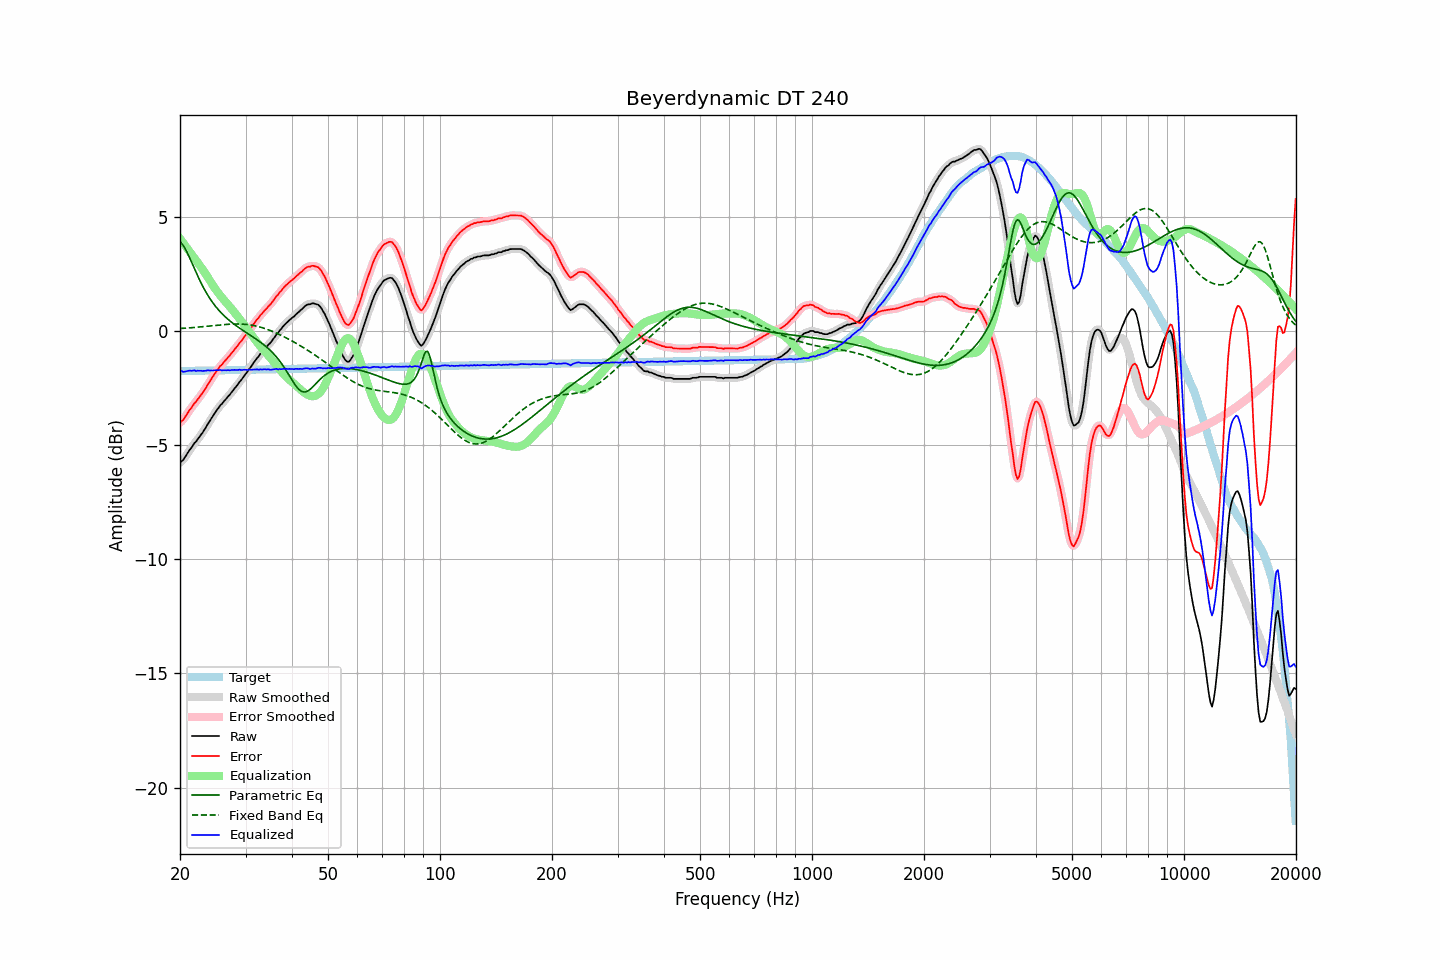

Source data for this figure (header and first rows):
frequency, raw, error, smoothed, error_smoothed, equalization, parametric_eq, fixed_band_eq, equalized_raw, equalized_smoothed, target
20.00, -5.77, -4.01, -5.78, -4.02, 4.05, 3.91, 0.11, -1.72, -1.73, -1.76
20.20, -5.71, -3.95, -5.71, -3.95, 3.95, 3.84, 0.11, -1.76, -1.76, -1.76
20.40, -5.65, -3.89, -5.63, -3.88, 3.86, 3.75, 0.12, -1.79, -1.77, -1.75
20.61, -5.54, -3.79, -5.54, -3.79, 3.76, 3.63, 0.12, -1.78, -1.78, -1.75
20.81, -5.43, -3.68, -5.43, -3.68, 3.67, 3.50, 0.13, -1.76, -1.77, -1.75
21.02, -5.32, -3.57, -5.32, -3.57, 3.57, 3.36, 0.13, -1.75, -1.75, -1.75
21.23, -5.21, -3.46, -5.22, -3.47, 3.48, 3.20, 0.14, -1.73, -1.74, -1.75
21.44, -5.13, -3.38, -5.12, -3.37, 3.38, 3.05, 0.14, -1.75, -1.73, -1.75
21.66, -5.02, -3.27, -5.02, -3.27, 3.28, 2.89, 0.15, -1.74, -1.74, -1.75
21.87, -4.91, -3.16, -4.93, -3.18, 3.19, 2.73, 0.15, -1.72, -1.74, -1.75
22.09, -4.85, -3.10, -4.83, -3.09, 3.09, 2.57, 0.16, -1.76, -1.74, -1.74
22.31, -4.74, -3.00, -4.74, -3.00, 3.00, 2.41, 0.17, -1.74, -1.74, -1.74
22.54, -4.65, -2.91, -4.65, -2.91, 2.91, 2.26, 0.17, -1.75, -1.75, -1.74
22.76, -4.55, -2.81, -4.55, -2.81, 2.81, 2.12, 0.18, -1.74, -1.74, -1.74
22.99, -4.46, -2.72, -4.46, -2.72, 2.71, 1.98, 0.19, -1.75, -1.75, -1.74
23.22, -4.35, -2.61, -4.35, -2.61, 2.60, 1.85, 0.19, -1.75, -1.75, -1.74
23.45, -4.24, -2.50, -4.24, -2.50, 2.50, 1.72, 0.20, -1.74, -1.74, -1.74
23.69, -4.11, -2.38, -4.12, -2.38, 2.38, 1.60, 0.21, -1.73, -1.73, -1.73
23.92, -4.00, -2.27, -4.00, -2.27, 2.27, 1.49, 0.21, -1.73, -1.73, -1.73
24.16, -3.89, -2.16, -3.89, -2.16, 2.16, 1.38, 0.22, -1.73, -1.73, -1.73
24.40, -3.78, -2.05, -3.78, -2.05, 2.05, 1.28, 0.23, -1.73, -1.73, -1.73
24.65, -3.67, -1.94, -3.67, -1.94, 1.94, 1.18, 0.24, -1.73, -1.73, -1.73
24.89, -3.56, -1.83, -3.56, -1.84, 1.84, 1.09, 0.24, -1.72, -1.73, -1.73
25.14, -3.46, -1.73, -3.46, -1.73, 1.74, 1.00, 0.25, -1.72, -1.72, -1.73
25.39, -3.37, -1.64, -3.36, -1.64, 1.65, 0.92, 0.26, -1.72, -1.72, -1.72
25.65, -3.26, -1.54, -3.27, -1.55, 1.56, 0.84, 0.26, -1.70, -1.72, -1.72
25.91, -3.20, -1.48, -3.19, -1.47, 1.47, 0.77, 0.27, -1.73, -1.72, -1.72
26.16, -3.11, -1.39, -3.11, -1.39, 1.39, 0.70, 0.28, -1.72, -1.72, -1.72
26.43, -3.03, -1.31, -3.03, -1.31, 1.31, 0.63, 0.28, -1.72, -1.72, -1.72
26.69, -2.95, -1.23, -2.95, -1.23, 1.23, 0.56, 0.29, -1.72, -1.72, -1.72
26.96, -2.86, -1.14, -2.87, -1.15, 1.15, 0.50, 0.29, -1.71, -1.72, -1.72
27.23, -2.79, -1.08, -2.78, -1.07, 1.06, 0.44, 0.30, -1.73, -1.72, -1.71
27.50, -2.69, -0.98, -2.69, -0.98, 0.98, 0.39, 0.30, -1.71, -1.71, -1.71
27.77, -2.61, -0.90, -2.61, -0.89, 0.89, 0.33, 0.30, -1.72, -1.71, -1.71
28.05, -2.51, -0.80, -2.52, -0.81, 0.81, 0.28, 0.30, -1.70, -1.71, -1.71
28.33, -2.43, -0.72, -2.43, -0.72, 0.72, 0.23, 0.31, -1.71, -1.71, -1.71
28.62, -2.34, -0.63, -2.33, -0.63, 0.63, 0.18, 0.31, -1.71, -1.71, -1.71
28.90, -2.23, -0.52, -2.24, -0.54, 0.54, 0.13, 0.30, -1.69, -1.71, -1.71
29.19, -2.16, -0.45, -2.15, -0.45, 0.45, 0.08, 0.30, -1.71, -1.70, -1.71
29.48, -2.06, -0.36, -2.06, -0.35, 0.36, 0.03, 0.30, -1.70, -1.70, -1.70
29.78, -1.96, -0.26, -1.97, -0.27, 0.26, -0.01, 0.29, -1.70, -1.71, -1.70
30.08, -1.87, -0.17, -1.87, -0.17, 0.17, -0.06, 0.29, -1.70, -1.70, -1.70
30.38, -1.78, -0.08, -1.77, -0.07, 0.07, -0.11, 0.28, -1.71, -1.70, -1.70
30.68, -1.67, 0.03, -1.68, 0.02, -0.02, -0.15, 0.27, -1.69, -1.70, -1.70
30.99, -1.58, 0.12, -1.58, 0.12, -0.12, -0.20, 0.26, -1.70, -1.70, -1.70
31.30, -1.48, 0.21, -1.48, 0.22, -0.22, -0.25, 0.25, -1.70, -1.70, -1.70
31.61, -1.37, 0.32, -1.38, 0.32, -0.31, -0.29, 0.24, -1.68, -1.69, -1.69
31.93, -1.28, 0.41, -1.28, 0.41, -0.41, -0.34, 0.22, -1.69, -1.69, -1.69
32.24, -1.18, 0.51, -1.19, 0.51, -0.50, -0.39, 0.20, -1.68, -1.69, -1.69
32.57, -1.11, 0.58, -1.10, 0.59, -0.59, -0.44, 0.19, -1.70, -1.69, -1.69
32.89, -1.00, 0.69, -1.01, 0.68, -0.68, -0.49, 0.17, -1.68, -1.69, -1.69
33.22, -0.93, 0.76, -0.92, 0.76, -0.76, -0.54, 0.15, -1.69, -1.68, -1.69
33.55, -0.84, 0.85, -0.84, 0.85, -0.84, -0.60, 0.13, -1.68, -1.68, -1.69
33.89, -0.76, 0.92, -0.76, 0.92, -0.92, -0.65, 0.10, -1.68, -1.68, -1.68
34.23, -0.69, 0.99, -0.68, 1.00, -1.00, -0.71, 0.08, -1.69, -1.68, -1.68
34.57, -0.60, 1.08, -0.61, 1.07, -1.08, -0.78, 0.05, -1.68, -1.69, -1.68
34.92, -0.54, 1.14, -0.53, 1.15, -1.16, -0.84, 0.02, -1.70, -1.69, -1.68
35.27, -0.45, 1.23, -0.45, 1.23, -1.24, -0.91, -0.00, -1.69, -1.69, -1.68
35.62, -0.35, 1.33, -0.35, 1.33, -1.33, -0.98, -0.03, -1.68, -1.68, -1.68
35.97, -0.26, 1.42, -0.26, 1.42, -1.42, -1.06, -0.06, -1.68, -1.67, -1.68
... 635 more rows
